Image classification data set "dataset_cleaned" (elahemazloomian/traffic-vehicle-classification on GitHub). Class labels (8): ambulance, autobus, kamyun, kamyunet, minibus, savari, taxi, vanet.

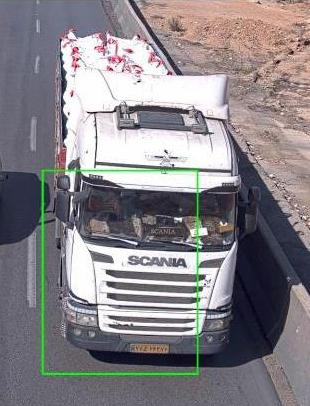
Label: kamyun

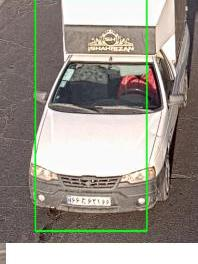
Label: vanet

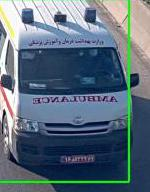
Label: ambulance

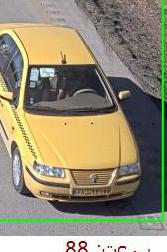
Label: taxi

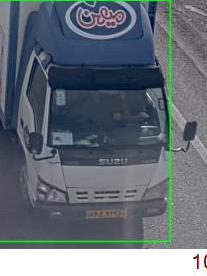
Label: kamyunet

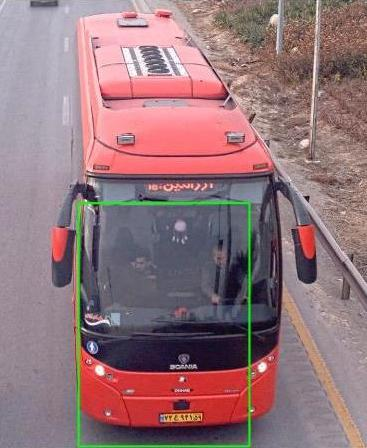
Label: autobus
